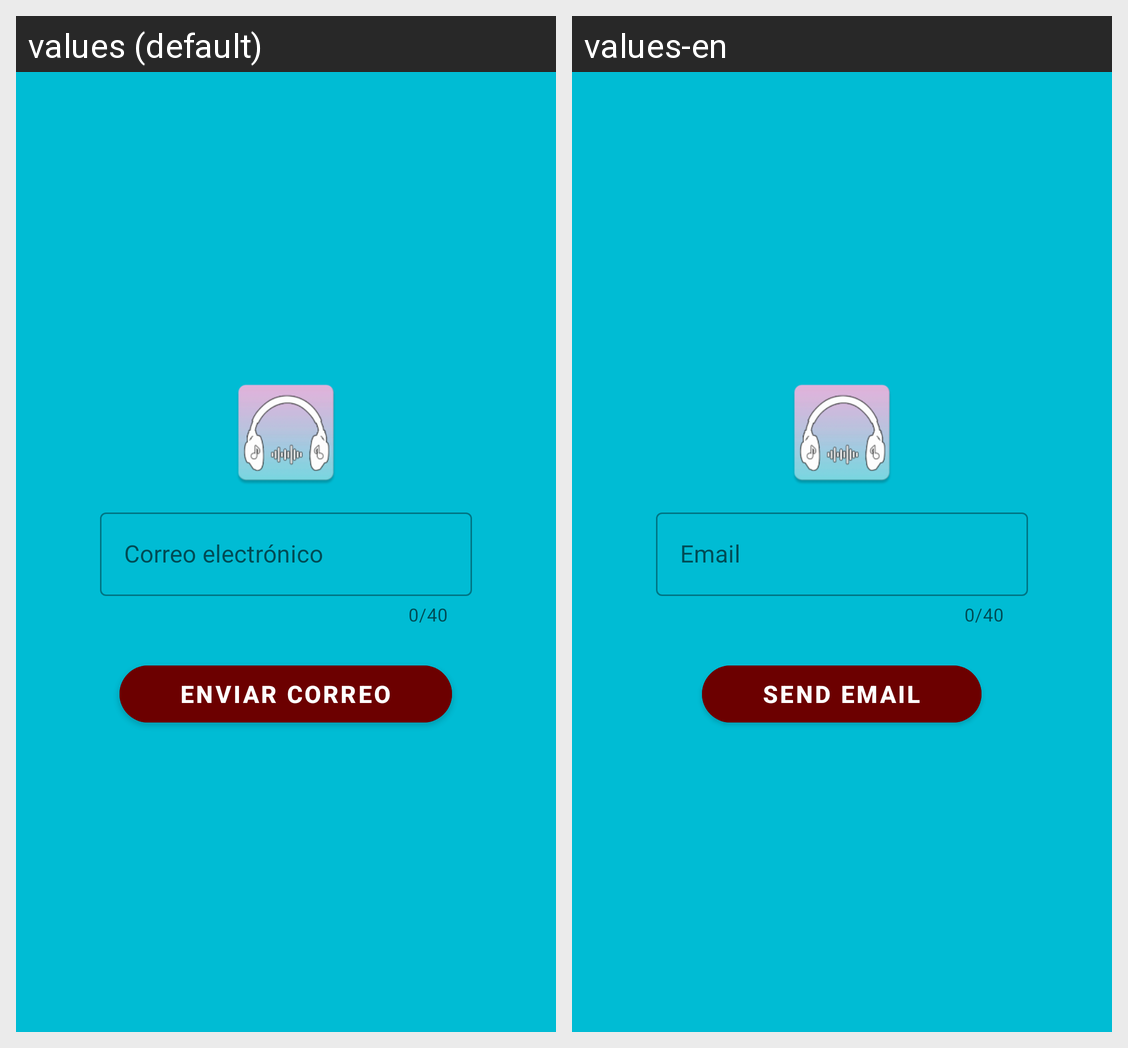

The Android screen above is rendered under two locales of the same app. Produce the string resources it draws, with the default and per-locale values.
Android screen res/layout/activity_recover_account.xml rendered under 2 locales, left to right: values (default), values-en. Device: Nexus 5 (rendered at 1080×1920; each locale shown at half size, 540×960, under a caption strip naming it); theme Theme.DJExperience.
Strings drawn on this screen, with the default value and each locale's value (text and hints the layout hard-codes, and strings that could not be matched under every locale, appear in the picture but are not listed):

email
  values: Correo electrónico
  values-en: Email

send_email
  values: Enviar correo
  values-en: Send email
